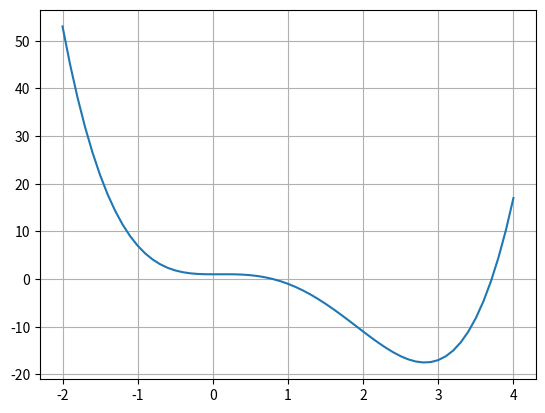

Write Python code to recreate this figure.
import numpy as np
import matplotlib.pyplot as plot

x = np.arange(-2, 4.1, 0.1)
y = x ** 4 - 4 * x ** 3 + x ** 2 + 1

plot.plot(x, y)
plot.grid(True, which="both")
plot.show()

